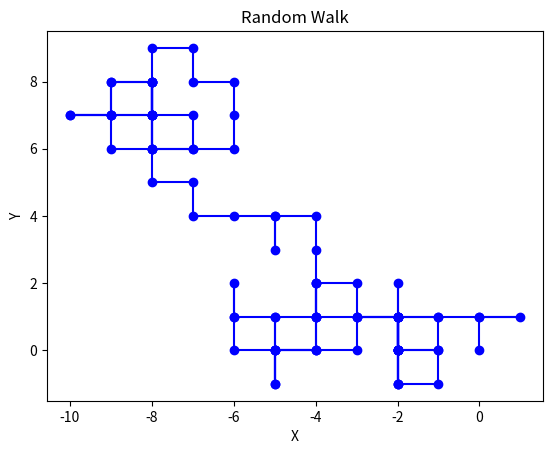

Recreate this plot in Python.

import numpy as np
import matplotlib.pyplot as plt
from random import randint
import math

def task_func(POINTS=100):
    # Initialize arrays to store x and y coordinates
    x_coords = np.zeros(POINTS)
    y_coords = np.zeros(POINTS)

    # Set the starting point
    x_coords[0] = 0
    y_coords[0] = 0

    # Perform the random walk
    for i in range(1, POINTS):
        # Choose a random direction
        direction = randint(0, 3)

        # Update the coordinates based on the direction
        if direction == 0:
            x_coords[i] = x_coords[i-1] + 1
            y_coords[i] = y_coords[i-1]
        elif direction == 1:
            x_coords[i] = x_coords[i-1] - 1
            y_coords[i] = y_coords[i-1]
        elif direction == 2:
            x_coords[i] = x_coords[i-1]
            y_coords[i] = y_coords[i-1] + 1
        else:
            x_coords[i] = x_coords[i-1]
            y_coords[i] = y_coords[i-1] - 1

    # Plot the path
    fig, ax = plt.subplots()
    ax.plot(x_coords, y_coords, 'bo-')
    ax.set_xlabel('X')
    ax.set_ylabel('Y')
    ax.set_title('Random Walk')
    plt.show()

# Call the function
task_func(POINTS=100)
